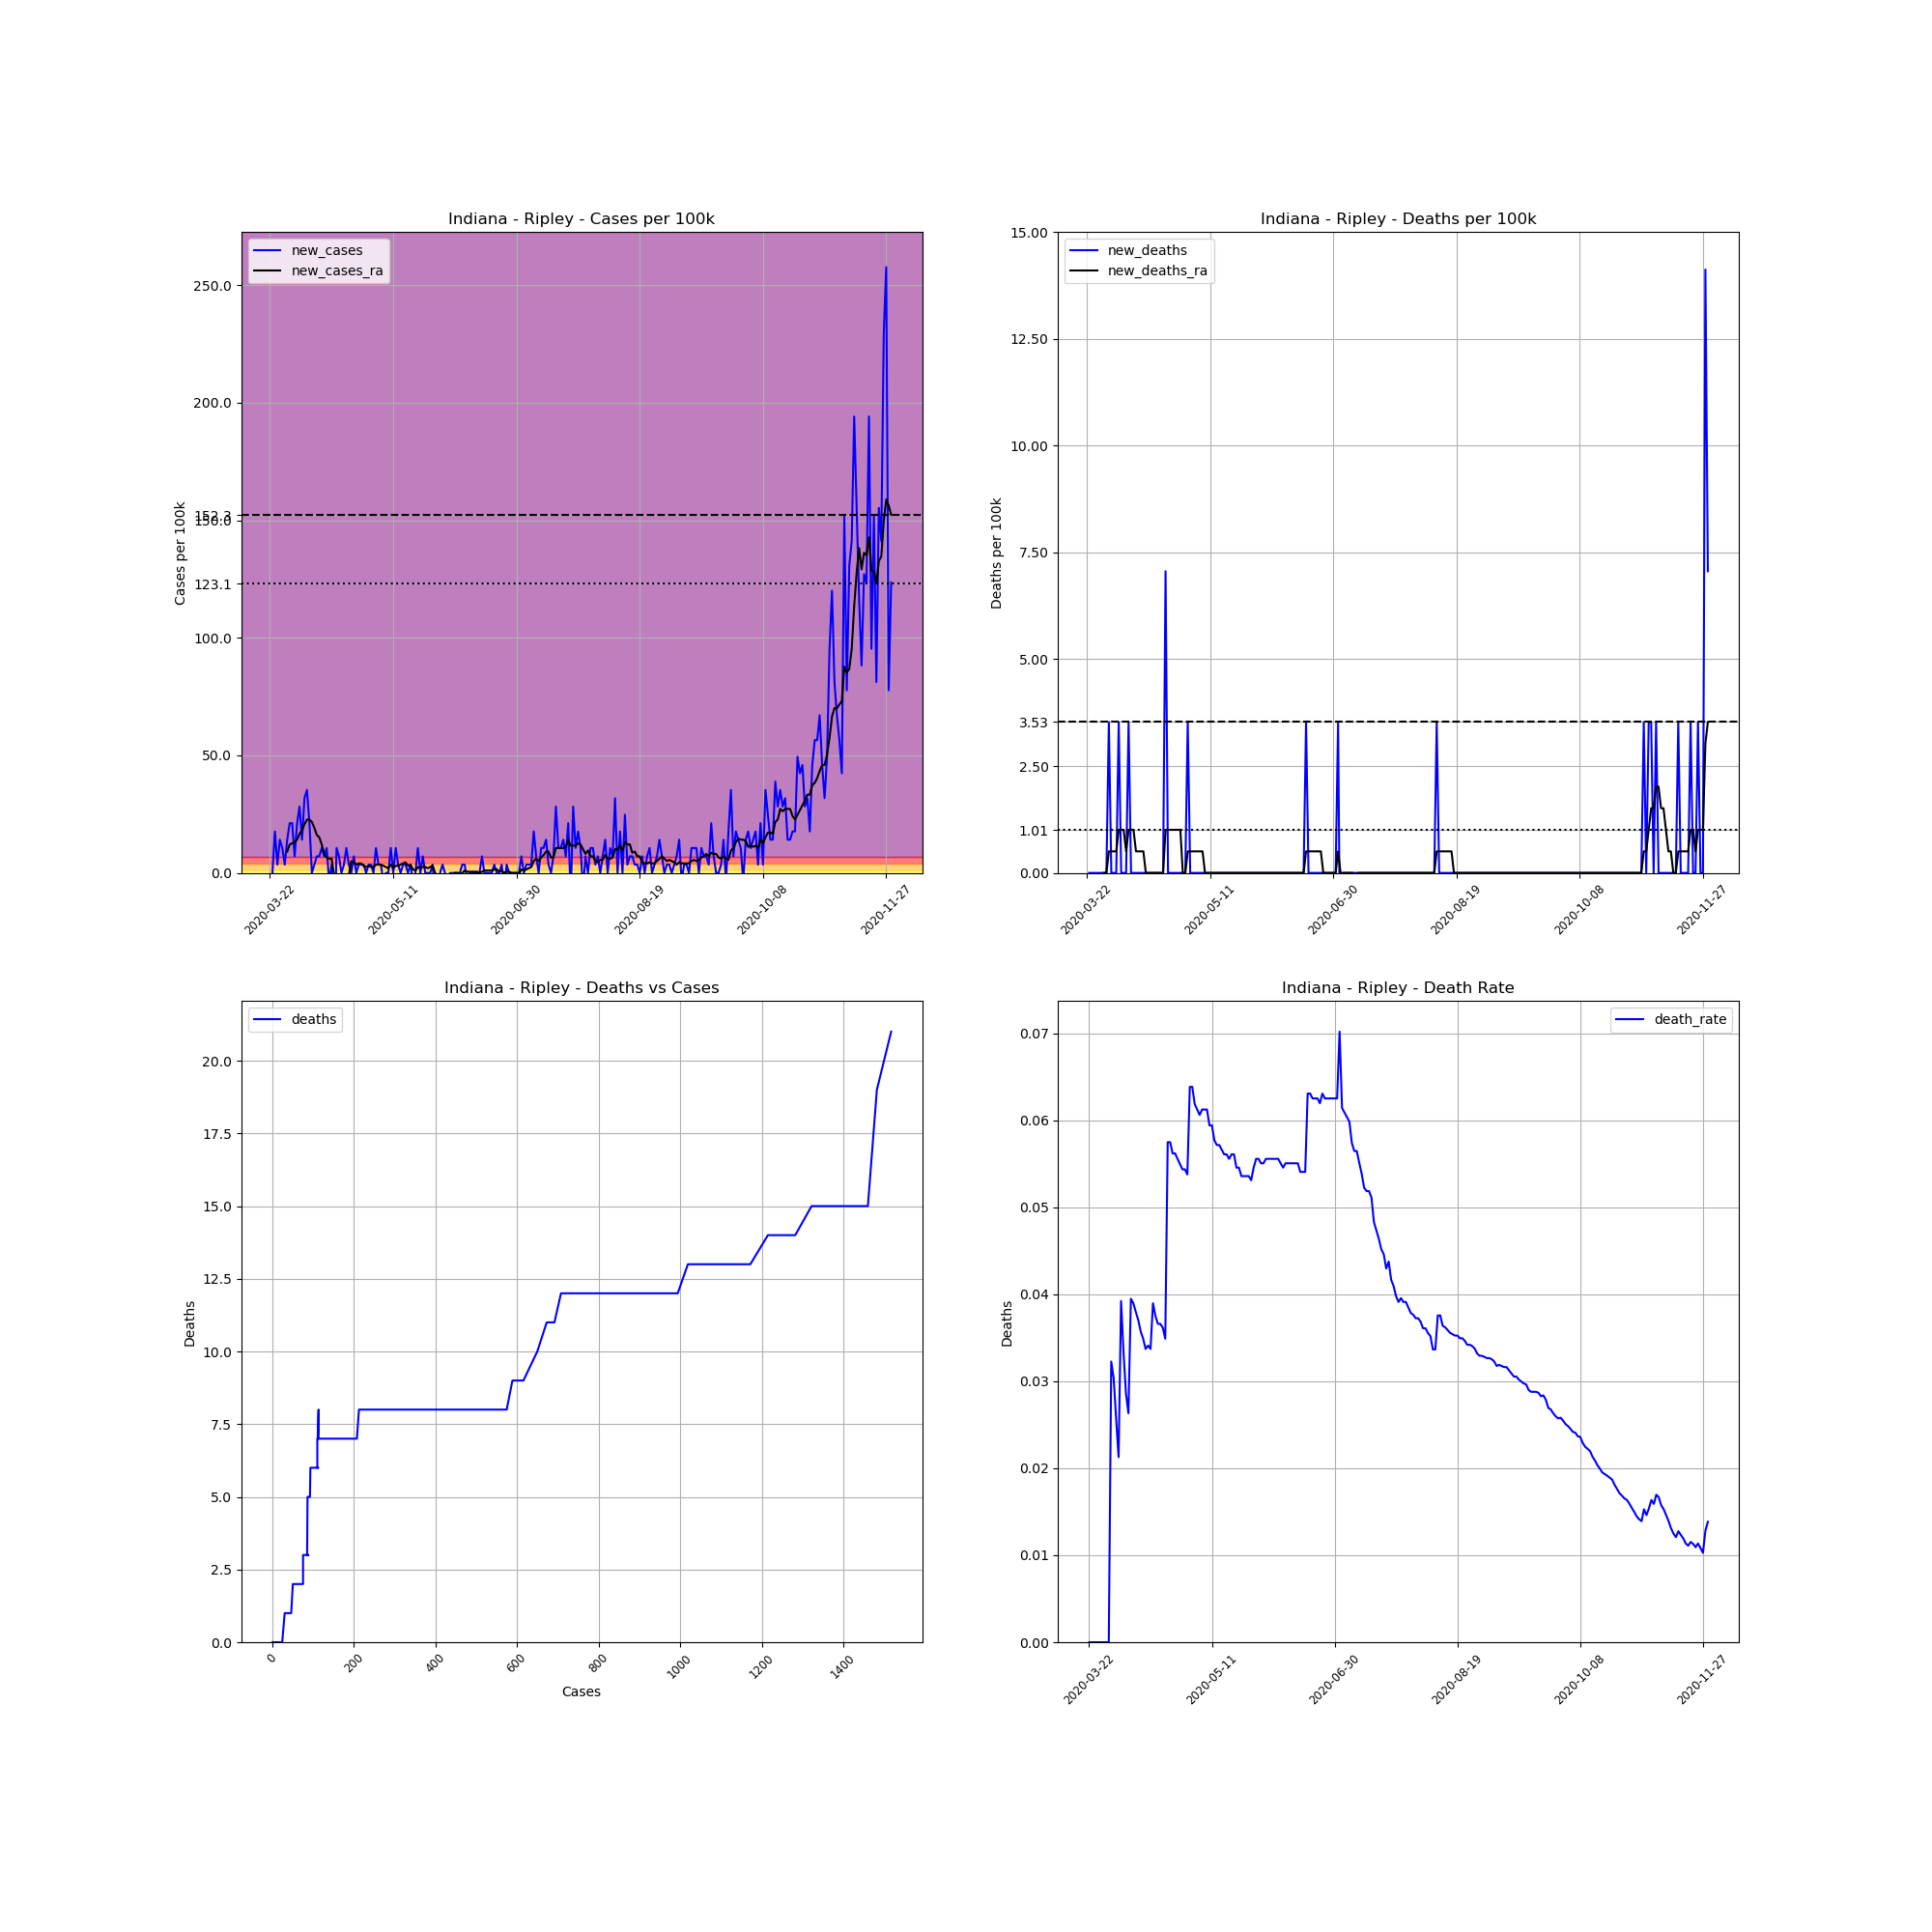

Source data for this figure (header and first rows):
, date, county, state, fips, cases, deaths, COUNTY, STNAME, CTYNAME, POPESTIMATE2019, cases_per_100k, deaths_per_100k, death_rate, new_cases, new_deaths, new_cases_ra, new_deaths_ra
269104, 2020-03-22, Ripley, Indiana, 18137, 1, 0.0, 137, Indiana, Ripley, 28324, 3.531, 0.0, 0.0, , , , 
269105, 2020-03-23, Ripley, Indiana, 18137, 1, 0.0, 137, Indiana, Ripley, 28324, 3.531, 0.0, 0.0, 0.0, 0.0, , 
269106, 2020-03-24, Ripley, Indiana, 18137, 6, 0.0, 137, Indiana, Ripley, 28324, 21.18, 0.0, 0.0, 17.65, 0.0, , 
269107, 2020-03-25, Ripley, Indiana, 18137, 7, 0.0, 137, Indiana, Ripley, 28324, 24.71, 0.0, 0.0, 3.531, 0.0, , 
269108, 2020-03-26, Ripley, Indiana, 18137, 11, 0.0, 137, Indiana, Ripley, 28324, 38.84, 0.0, 0.0, 14.12, 0.0, , 
269109, 2020-03-27, Ripley, Indiana, 18137, 14, 0.0, 137, Indiana, Ripley, 28324, 49.43, 0.0, 0.0, 10.59, 0.0, , 
269110, 2020-03-28, Ripley, Indiana, 18137, 15, 0.0, 137, Indiana, Ripley, 28324, 52.96, 0.0, 0.0, 3.531, 0.0, , 
269111, 2020-03-29, Ripley, Indiana, 18137, 19, 0.0, 137, Indiana, Ripley, 28324, 67.08, 0.0, 0.0, 14.12, 0.0, 9.079, 0.0
269112, 2020-03-30, Ripley, Indiana, 18137, 25, 0.0, 137, Indiana, Ripley, 28324, 88.26, 0.0, 0.0, 21.18, 0.0, 12.1, 0.0
269113, 2020-03-31, Ripley, Indiana, 18137, 31, 1.0, 137, Indiana, Ripley, 28324, 109.4, 3.531, 0.03226, 21.18, 3.531, 12.61, 0.5044
269114, 2020-04-01, Ripley, Indiana, 18137, 33, 1.0, 137, Indiana, Ripley, 28324, 116.5, 3.531, 0.0303, 7.061, 0.0, 13.11, 0.5044
269115, 2020-04-02, Ripley, Indiana, 18137, 39, 1.0, 137, Indiana, Ripley, 28324, 137.7, 3.531, 0.02564, 21.18, 0.0, 14.12, 0.5044
269116, 2020-04-03, Ripley, Indiana, 18137, 47, 1.0, 137, Indiana, Ripley, 28324, 165.9, 3.531, 0.02128, 28.24, 0.0, 16.64, 0.5044
269117, 2020-04-04, Ripley, Indiana, 18137, 51, 2.0, 137, Indiana, Ripley, 28324, 180.1, 7.061, 0.03922, 14.12, 3.531, 18.16, 1.009
269118, 2020-04-05, Ripley, Indiana, 18137, 60, 2.0, 137, Indiana, Ripley, 28324, 211.8, 7.061, 0.03333, 31.78, 0.0, 20.68, 1.009
269119, 2020-04-06, Ripley, Indiana, 18137, 70, 2.0, 137, Indiana, Ripley, 28324, 247.1, 7.061, 0.02857, 35.31, 0.0, 22.7, 1.009
269120, 2020-04-07, Ripley, Indiana, 18137, 76, 2.0, 137, Indiana, Ripley, 28324, 268.3, 7.061, 0.02632, 21.18, 0.0, 22.7, 0.5044
269121, 2020-04-08, Ripley, Indiana, 18137, 76, 3.0, 137, Indiana, Ripley, 28324, 268.3, 10.59, 0.03947, 0.0, 3.531, 21.69, 1.009
269122, 2020-04-09, Ripley, Indiana, 18137, 77, 3.0, 137, Indiana, Ripley, 28324, 271.9, 10.59, 0.03896, 3.531, 0.0, 19.17, 1.009
269123, 2020-04-10, Ripley, Indiana, 18137, 79, 3.0, 137, Indiana, Ripley, 28324, 278.9, 10.59, 0.03797, 7.061, 0.0, 16.14, 1.009
269124, 2020-04-11, Ripley, Indiana, 18137, 81, 3.0, 137, Indiana, Ripley, 28324, 286, 10.59, 0.03704, 7.061, 0.0, 15.13, 0.5044
269125, 2020-04-12, Ripley, Indiana, 18137, 84, 3.0, 137, Indiana, Ripley, 28324, 296.6, 10.59, 0.03571, 10.59, 0.0, 12.1, 0.5044
269126, 2020-04-13, Ripley, Indiana, 18137, 86, 3.0, 137, Indiana, Ripley, 28324, 303.6, 10.59, 0.03488, 7.061, 0.0, 8.07, 0.5044
269127, 2020-04-14, Ripley, Indiana, 18137, 89, 3.0, 137, Indiana, Ripley, 28324, 314.2, 10.59, 0.03371, 10.59, 0.0, 6.557, 0.5044
269128, 2020-04-15, Ripley, Indiana, 18137, 88, 3.0, 137, Indiana, Ripley, 28324, 310.7, 10.59, 0.03409, -3.531, 0.0, 6.052, 0.0
269129, 2020-04-16, Ripley, Indiana, 18137, 89, 3.0, 137, Indiana, Ripley, 28324, 314.2, 10.59, 0.03371, 3.531, 0.0, 6.052, 0.0
269130, 2020-04-17, Ripley, Indiana, 18137, 77, 3.0, 137, Indiana, Ripley, 28324, 271.9, 10.59, 0.03896, -42.37, 0.0, -1.009, 0.0
269131, 2020-04-18, Ripley, Indiana, 18137, 80, 3.0, 137, Indiana, Ripley, 28324, 282.4, 10.59, 0.0375, 10.59, 0.0, -0.5044, 0.0
269132, 2020-04-19, Ripley, Indiana, 18137, 82, 3.0, 137, Indiana, Ripley, 28324, 289.5, 10.59, 0.03659, 7.061, 0.0, -1.009, 0.0
269133, 2020-04-20, Ripley, Indiana, 18137, 82, 3.0, 137, Indiana, Ripley, 28324, 289.5, 10.59, 0.03659, 0.0, 0.0, -2.017, 0.0
269134, 2020-04-21, Ripley, Indiana, 18137, 83, 3.0, 137, Indiana, Ripley, 28324, 293, 10.59, 0.03614, 3.531, 0.0, -3.026, 0.0
269135, 2020-04-22, Ripley, Indiana, 18137, 86, 3.0, 137, Indiana, Ripley, 28324, 303.6, 10.59, 0.03488, 10.59, 0.0, -1.009, 0.0
269136, 2020-04-23, Ripley, Indiana, 18137, 87, 5.0, 137, Indiana, Ripley, 28324, 307.2, 17.65, 0.05747, 3.531, 7.061, -1.009, 1.009
269137, 2020-04-24, Ripley, Indiana, 18137, 87, 5.0, 137, Indiana, Ripley, 28324, 307.2, 17.65, 0.05747, 0.0, 0.0, 5.044, 1.009
269138, 2020-04-25, Ripley, Indiana, 18137, 89, 5.0, 137, Indiana, Ripley, 28324, 314.2, 17.65, 0.05618, 7.061, 0.0, 4.539, 1.009
269139, 2020-04-26, Ripley, Indiana, 18137, 89, 5.0, 137, Indiana, Ripley, 28324, 314.2, 17.65, 0.05618, 0.0, 0.0, 3.531, 1.009
269140, 2020-04-27, Ripley, Indiana, 18137, 90, 5.0, 137, Indiana, Ripley, 28324, 317.8, 17.65, 0.05556, 3.531, 0.0, 4.035, 1.009
269141, 2020-04-28, Ripley, Indiana, 18137, 91, 5.0, 137, Indiana, Ripley, 28324, 321.3, 17.65, 0.05495, 3.531, 0.0, 4.035, 1.009
269142, 2020-04-29, Ripley, Indiana, 18137, 92, 5.0, 137, Indiana, Ripley, 28324, 324.8, 17.65, 0.05435, 3.531, 0.0, 3.026, 1.009
269143, 2020-04-30, Ripley, Indiana, 18137, 92, 5.0, 137, Indiana, Ripley, 28324, 324.8, 17.65, 0.05435, 0.0, 0.0, 2.522, 0.0
269144, 2020-05-01, Ripley, Indiana, 18137, 93, 5.0, 137, Indiana, Ripley, 28324, 328.3, 17.65, 0.05376, 3.531, 0.0, 3.026, 0.0
269145, 2020-05-02, Ripley, Indiana, 18137, 94, 6.0, 137, Indiana, Ripley, 28324, 331.9, 21.18, 0.06383, 3.531, 3.531, 2.522, 0.5044
269146, 2020-05-03, Ripley, Indiana, 18137, 94, 6.0, 137, Indiana, Ripley, 28324, 331.9, 21.18, 0.06383, 0.0, 0.0, 2.522, 0.5044
269147, 2020-05-04, Ripley, Indiana, 18137, 97, 6.0, 137, Indiana, Ripley, 28324, 342.5, 21.18, 0.06186, 10.59, 0.0, 3.531, 0.5044
269148, 2020-05-05, Ripley, Indiana, 18137, 98, 6.0, 137, Indiana, Ripley, 28324, 346, 21.18, 0.06122, 3.531, 0.0, 3.531, 0.5044
269149, 2020-05-06, Ripley, Indiana, 18137, 99, 6.0, 137, Indiana, Ripley, 28324, 349.5, 21.18, 0.06061, 3.531, 0.0, 3.531, 0.5044
269150, 2020-05-07, Ripley, Indiana, 18137, 98, 6.0, 137, Indiana, Ripley, 28324, 346, 21.18, 0.06122, -3.531, 0.0, 3.026, 0.5044
269151, 2020-05-08, Ripley, Indiana, 18137, 98, 6.0, 137, Indiana, Ripley, 28324, 346, 21.18, 0.06122, 0.0, 0.0, 2.522, 0.5044
269152, 2020-05-09, Ripley, Indiana, 18137, 98, 6.0, 137, Indiana, Ripley, 28324, 346, 21.18, 0.06122, 0.0, 0.0, 2.017, 0.0
269153, 2020-05-10, Ripley, Indiana, 18137, 101, 6.0, 137, Indiana, Ripley, 28324, 356.6, 21.18, 0.05941, 10.59, 0.0, 3.531, 0.0
269154, 2020-05-11, Ripley, Indiana, 18137, 101, 6.0, 137, Indiana, Ripley, 28324, 356.6, 21.18, 0.05941, 0.0, 0.0, 2.017, 0.0
269155, 2020-05-12, Ripley, Indiana, 18137, 104, 6.0, 137, Indiana, Ripley, 28324, 367.2, 21.18, 0.05769, 10.59, 0.0, 3.026, 0.0
269156, 2020-05-13, Ripley, Indiana, 18137, 105, 6.0, 137, Indiana, Ripley, 28324, 370.7, 21.18, 0.05714, 3.531, 0.0, 3.026, 0.0
269157, 2020-05-14, Ripley, Indiana, 18137, 105, 6.0, 137, Indiana, Ripley, 28324, 370.7, 21.18, 0.05714, 0.0, 0.0, 3.531, 0.0
269158, 2020-05-15, Ripley, Indiana, 18137, 106, 6.0, 137, Indiana, Ripley, 28324, 374.2, 21.18, 0.0566, 3.531, 0.0, 4.035, 0.0
269159, 2020-05-16, Ripley, Indiana, 18137, 107, 6.0, 137, Indiana, Ripley, 28324, 377.8, 21.18, 0.05607, 3.531, 0.0, 4.539, 0.0
269160, 2020-05-17, Ripley, Indiana, 18137, 107, 6.0, 137, Indiana, Ripley, 28324, 377.8, 21.18, 0.05607, 0.0, 0.0, 3.026, 0.0
269161, 2020-05-18, Ripley, Indiana, 18137, 108, 6.0, 137, Indiana, Ripley, 28324, 381.3, 21.18, 0.05556, 3.531, 0.0, 3.531, 0.0
269162, 2020-05-19, Ripley, Indiana, 18137, 107, 6.0, 137, Indiana, Ripley, 28324, 377.8, 21.18, 0.05607, -3.531, 0.0, 1.513, 0.0
269163, 2020-05-20, Ripley, Indiana, 18137, 107, 6.0, 137, Indiana, Ripley, 28324, 377.8, 21.18, 0.05607, 0.0, 0.0, 1.009, 0.0
... 193 more rows
